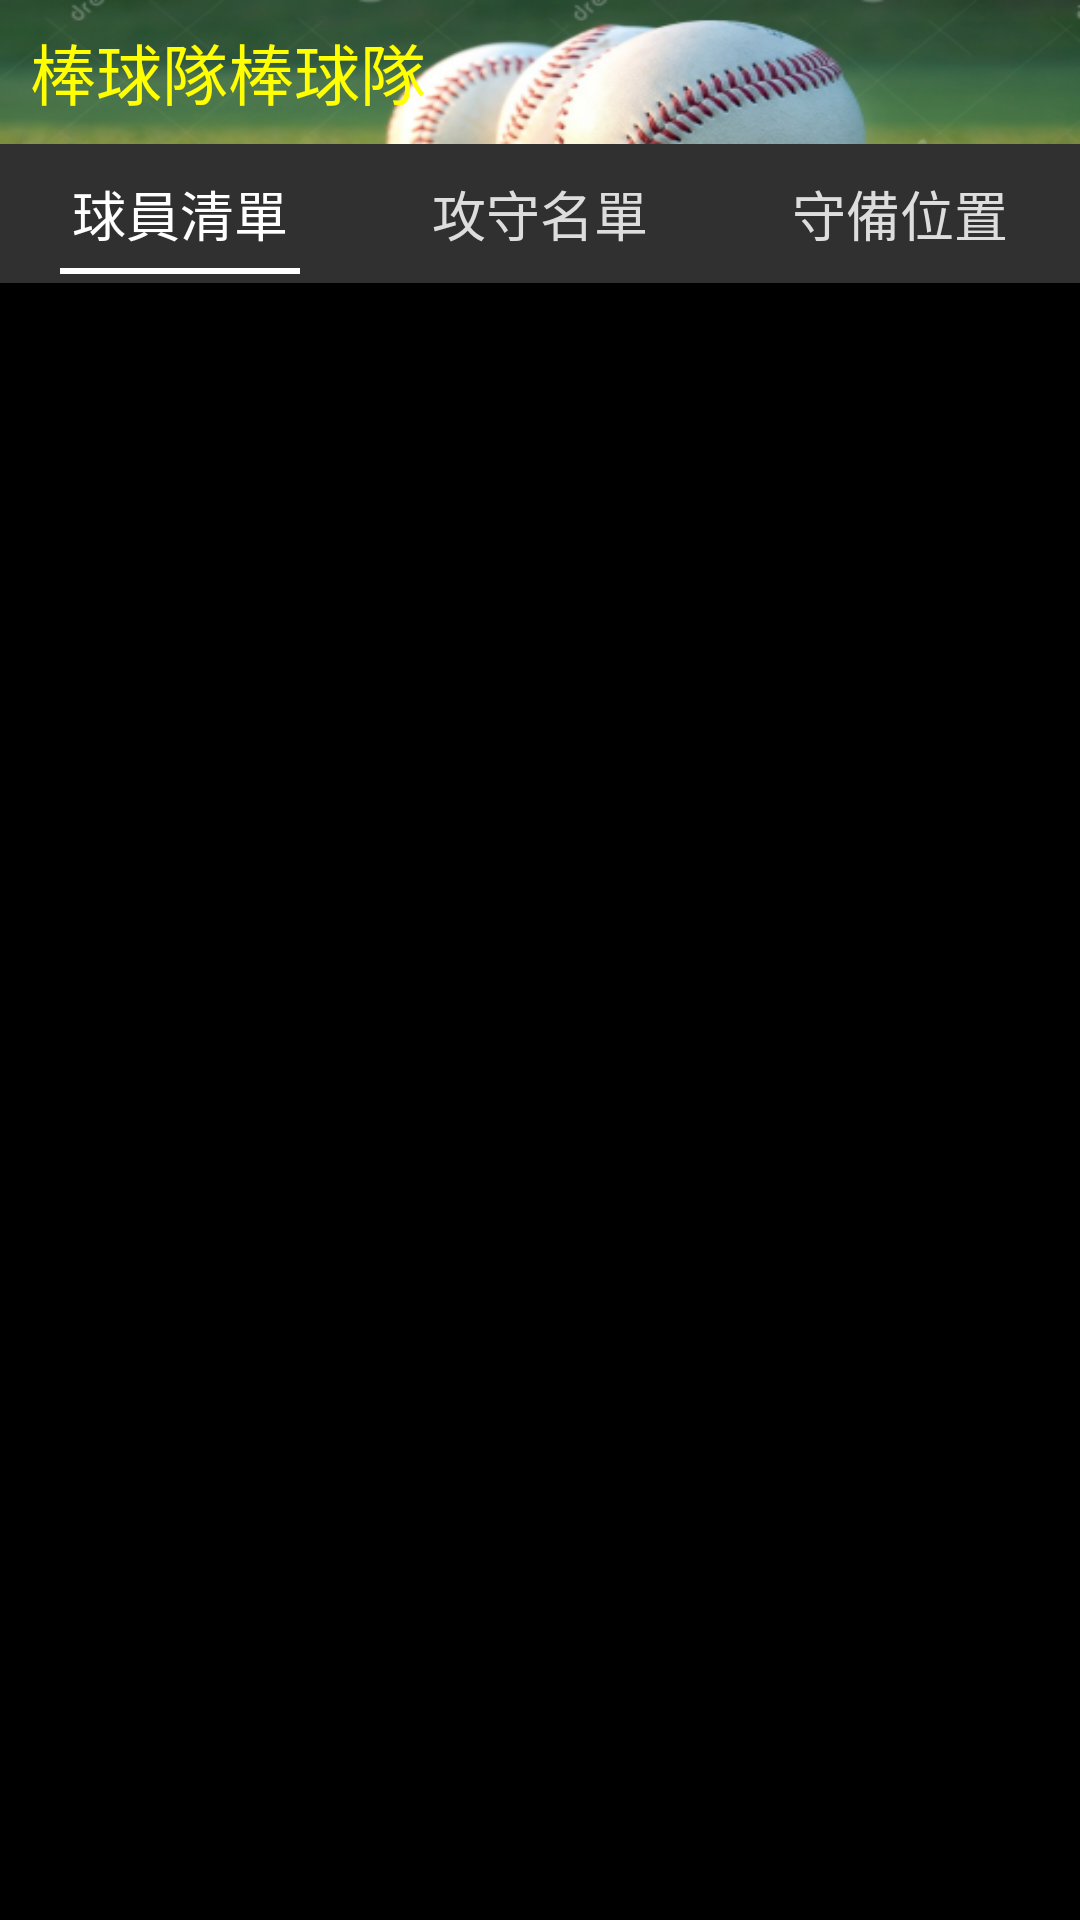

Android layout source for this screen:
<!-- AndroidManifest.xml: application theme Theme.AppCompat.NoActionBar -->
<!-- res/layout/activity_main.xml -->
<?xml version="1.0" encoding="utf-8"?>
<LinearLayout xmlns:android="http://schemas.android.com/apk/res/android"
    android:id="@+id/container"
    android:layout_width="match_parent"
    android:layout_height="match_parent"
    android:orientation="vertical">

    <LinearLayout
        android:layout_width="match_parent"
        android:layout_height="wrap_content"

        android:orientation="vertical" >
        
        <LinearLayout
            android:layout_width="match_parent"
            android:layout_height="48dip"
            android:background="@mipmap/ball2">

            <TextView
                android:id="@+id/etTeam_name"
                android:layout_width="wrap_content"
                android:layout_height="wrap_content"
                android:layout_gravity="center_vertical"
                android:layout_marginLeft="10dip"
                android:text="@string/team_name"
                android:textColor="@color/yellow"
                android:textAppearance="?android:attr/textAppearanceLarge" />

        </LinearLayout>

        <LinearLayout
            android:id="@+id/linearLayout1"
            android:layout_width="match_parent"
            android:layout_height="wrap_content"
            android:paddingBottom="5dip"
            android:paddingTop="10dip" >

            <TextView
                android:id="@+id/tv_tab_person"
                android:layout_width="match_parent"
                android:layout_height="match_parent"
                android:layout_weight="1.0"
                android:gravity="center"
                android:text="@string/tab_1"
                android:textColor="@color/white"
                android:textSize="18sp" />

            <TextView
                android:id="@+id/tv_tab_order"
                android:layout_width="match_parent"
                android:layout_height="match_parent"
                android:layout_weight="1.0"
                android:gravity="center"
                android:text="@string/tab_2"
                android:textColor="@color/light_white"
                android:textSize="18sp" />

            <TextView
                android:id="@+id/tv_tab_positions"
                android:layout_width="match_parent"
                android:layout_height="match_parent"
                android:layout_weight="1.0"
                android:gravity="center"
                android:text="@string/tab_3"
                android:textColor="@color/light_white"
                android:textSize="18sp" />

        </LinearLayout>

        <LinearLayout
            android:layout_width="match_parent"
            android:layout_height="wrap_content"
            android:layout_gravity="bottom"
            android:orientation="vertical"
            android:paddingBottom="3dip" >

            <ImageView
                android:id="@+id/iv_bottom_line"
                android:layout_width="80dip"
                android:layout_height="2dip"
                android:layout_marginLeft="20dip"
                android:scaleType="matrix"
                android:src="#fff" />
        </LinearLayout>
    </LinearLayout>

    <android.support.v4.view.ViewPager
        android:id="@+id/vPager"
        android:layout_width="wrap_content"
        android:layout_height="wrap_content"
        android:layout_gravity="center"
        android:layout_weight="1.0"
        android:background="#000000"
        android:flipInterval="30"
        android:persistentDrawingCache="animation" />

</LinearLayout>
<!-- resources referenced by this layout -->
<resources>
  <color name="light_white">#ddd</color>
  <color name="white">#fff</color>
  <color name="yellow"> #FFFF00</color>
  <!-- mipmap ball2: png bitmap (mipmap-hdpi, 51411 bytes) -->
  <string name="tab_1">球員清單</string>
  <string name="tab_2">攻守名單</string>
  <string name="tab_3">守備位置</string>
  <string name="team_name">棒球隊棒球隊</string>
</resources>
